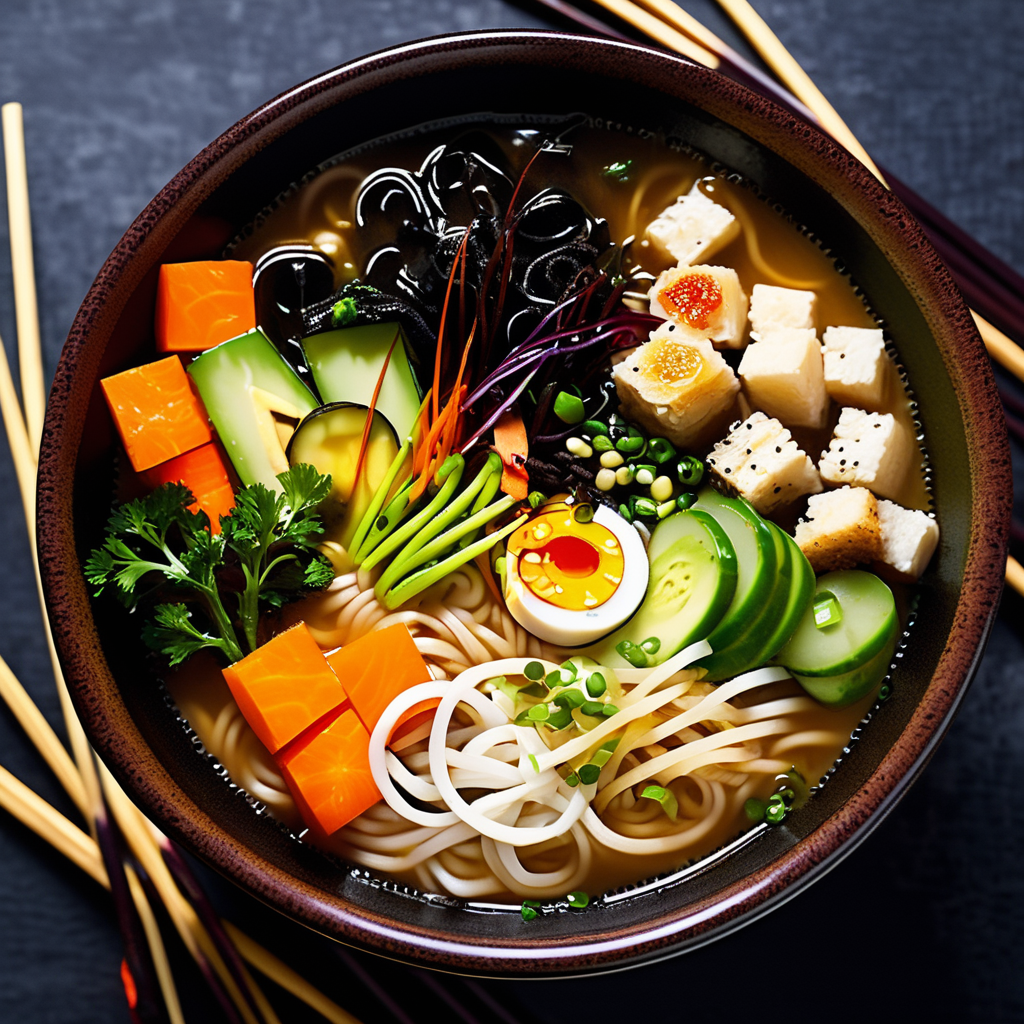
Generation parameters embedded in this image by AUTOMATIC1111 Stable Diffusion web UI or a fork of it (Forge, ...) (PNG 'parameters' text chunk):
A visually striking image showcases a bowl of vegan ramen, capturing the essence of this beloved culinary delight. Skillfully captured in a high-resolution photograph, the bright and lively colors of the dish pop off the screen, inviting viewers to take a closer look. The steaming broth, teeming with aromatic spices, provides a tantalizing backdrop for the assortment of fresh and crisp vegetables. Each ingredient is meticulously arranged, from the velvety tofu cubes to the delicate slices of vibrant carrots, creating a feast for the eyes. This image exudes such remarkable clarity and attention to detail that one can practically taste the rich umami flavor and feel the comforting warmth emanating from the bowl.
Negative prompt: (worst quality, low quality, illustration, 3d, 2d), open mouth, tooth,ugly face, old face, long neck
Steps: 30, Sampler: DPM++ 3M SDE Exponential, CFG scale: 7, Seed: 1895783298, Size: 1024x1024, Model hash: c967070428, Model: copaxTimelessxlSDXL1_v9, Version: v1.7.0